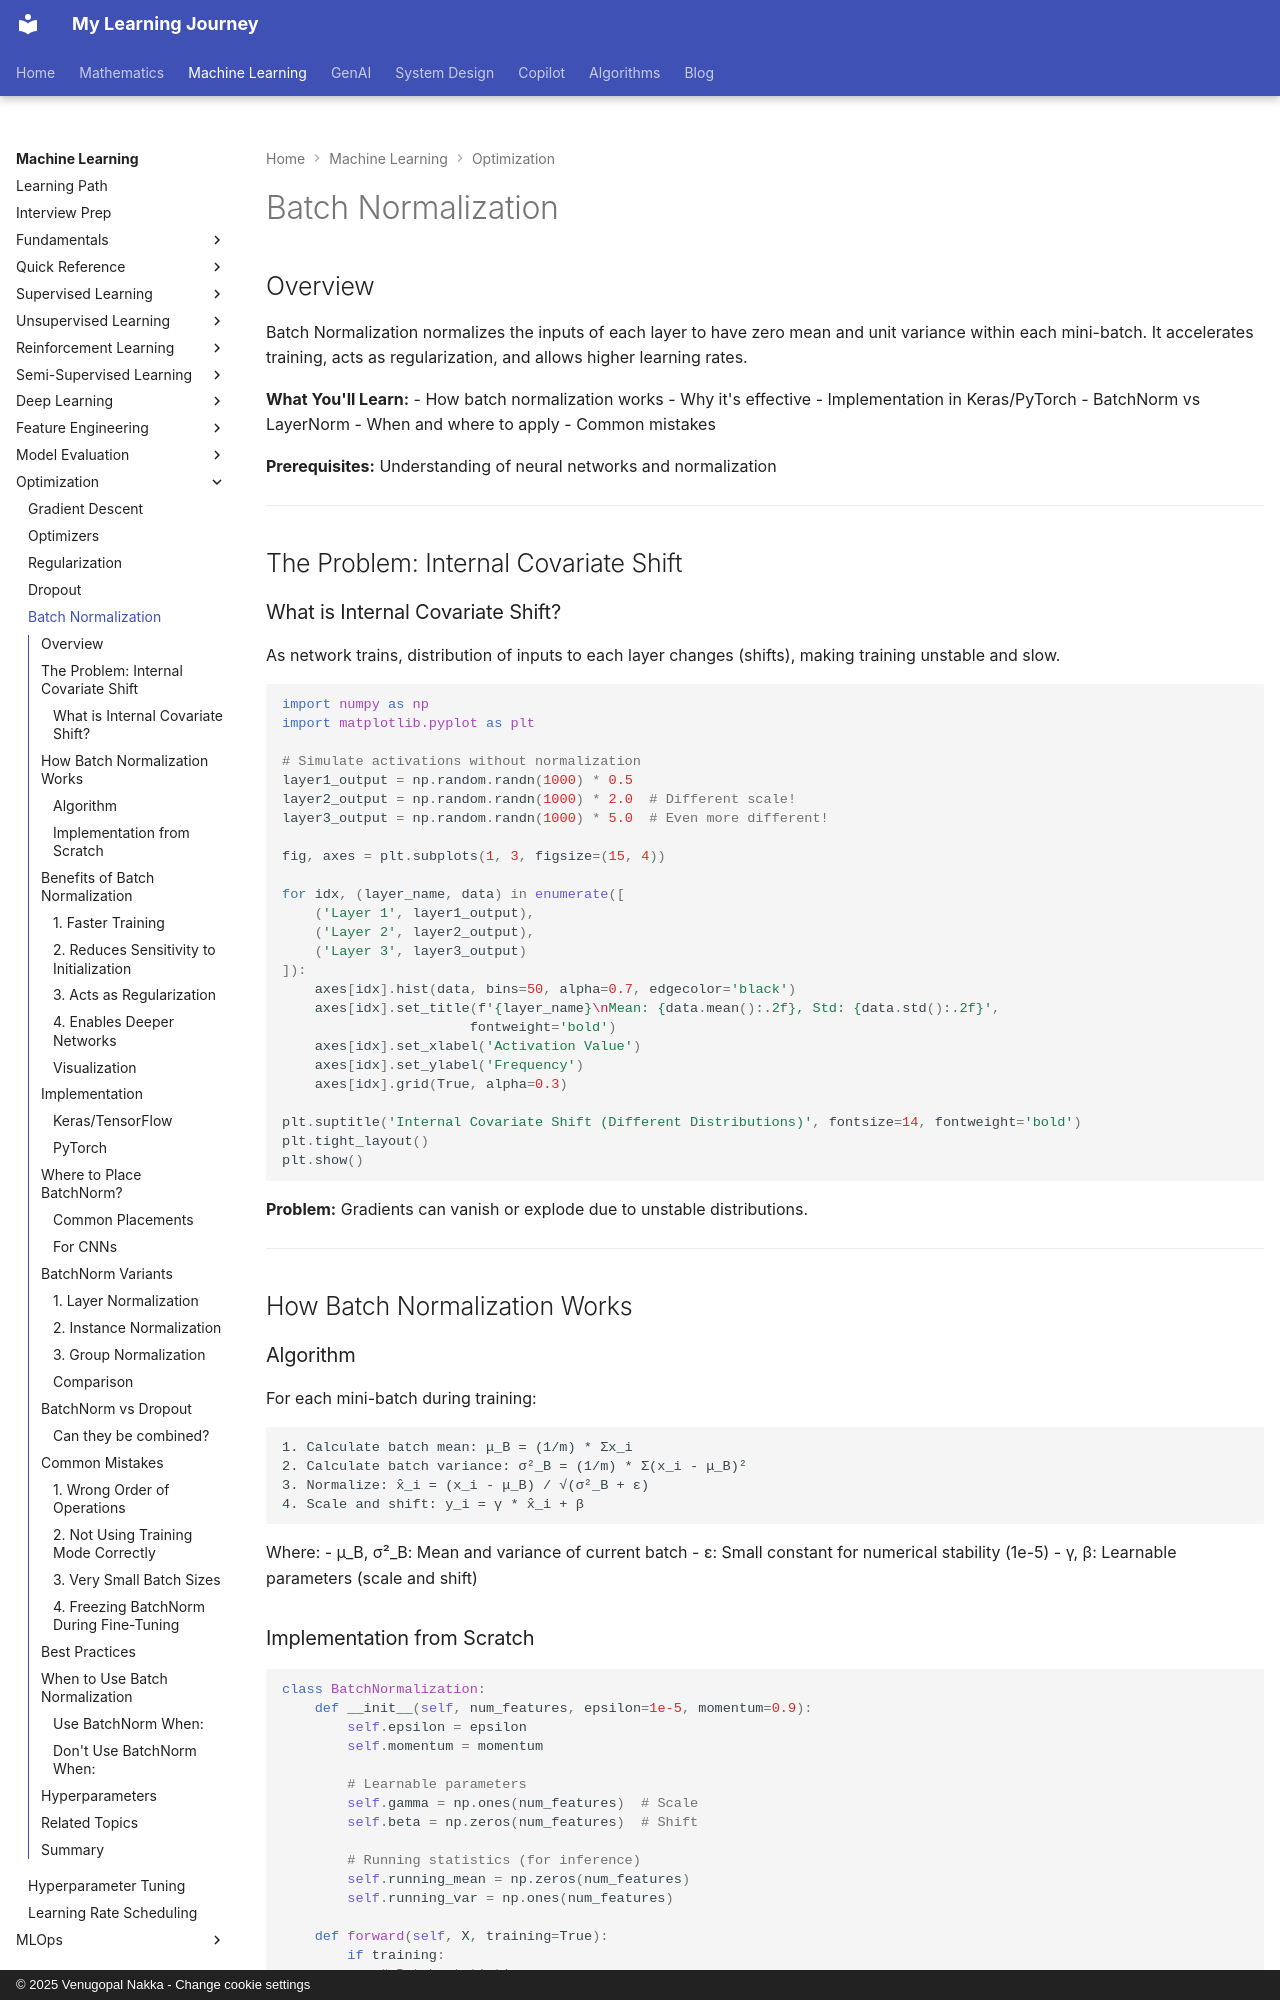

repository: nvgr-GenAI/my-learning · page: ml/optimization/batch-normalization/index.html · generator: mkdocs · copyright: © 2025 Venugopal Nakka - Change cookie settings

# Batch Normalization

## Overview

Batch Normalization normalizes the inputs of each layer to have zero mean and unit variance within each mini-batch. It accelerates training, acts as regularization, and allows higher learning rates.

**What You'll Learn:**
- How batch normalization works
- Why it's effective
- Implementation in Keras/PyTorch
- BatchNorm vs LayerNorm
- When and where to apply
- Common mistakes

**Prerequisites:** Understanding of neural networks and normalization

---

## The Problem: Internal Covariate Shift

### What is Internal Covariate Shift?

As network trains, distribution of inputs to each layer changes (shifts), making training unstable and slow.

```python
import numpy as np
import matplotlib.pyplot as plt

# Simulate activations without normalization
layer1_output = np.random.randn(1000) * 0.5
layer2_output = np.random.randn(1000) * 2.0  # Different scale!
layer3_output = np.random.randn(1000) * 5.0  # Even more different!

fig, axes = plt.subplots(1, 3, figsize=(15, 4))

for idx, (layer_name, data) in enumerate([
    ('Layer 1', layer1_output),
    ('Layer 2', layer2_output),
    ('Layer 3', layer3_output)
]):
    axes[idx].hist(data, bins=50, alpha=0.7, edgecolor='black')
    axes[idx].set_title(f'{layer_name}\nMean: {data.mean():.2f}, Std: {data.std():.2f}',
                       fontweight='bold')
    axes[idx].set_xlabel('Activation Value')
    axes[idx].set_ylabel('Frequency')
    axes[idx].grid(True, alpha=0.3)

plt.suptitle('Internal Covariate Shift (Different Distributions)', fontsize=14, fontweight='bold')
plt.tight_layout()
plt.show()
```

**Problem:** Gradients can vanish or explode due to unstable distributions.

---

## How Batch Normalization Works

### Algorithm

For each mini-batch during training:

```
1. Calculate batch mean: μ_B = (1/m) * Σx_i
2. Calculate batch variance: σ²_B = (1/m) * Σ(x_i - μ_B)²
3. Normalize: x̂_i = (x_i - μ_B) / √(σ²_B + ε)
4. Scale and shift: y_i = γ * x̂_i + β
```

Where:
- μ_B, σ²_B: Mean and variance of current batch
- ε: Small constant for numerical stability (1e-5)
- γ, β: Learnable parameters (scale and shift)
